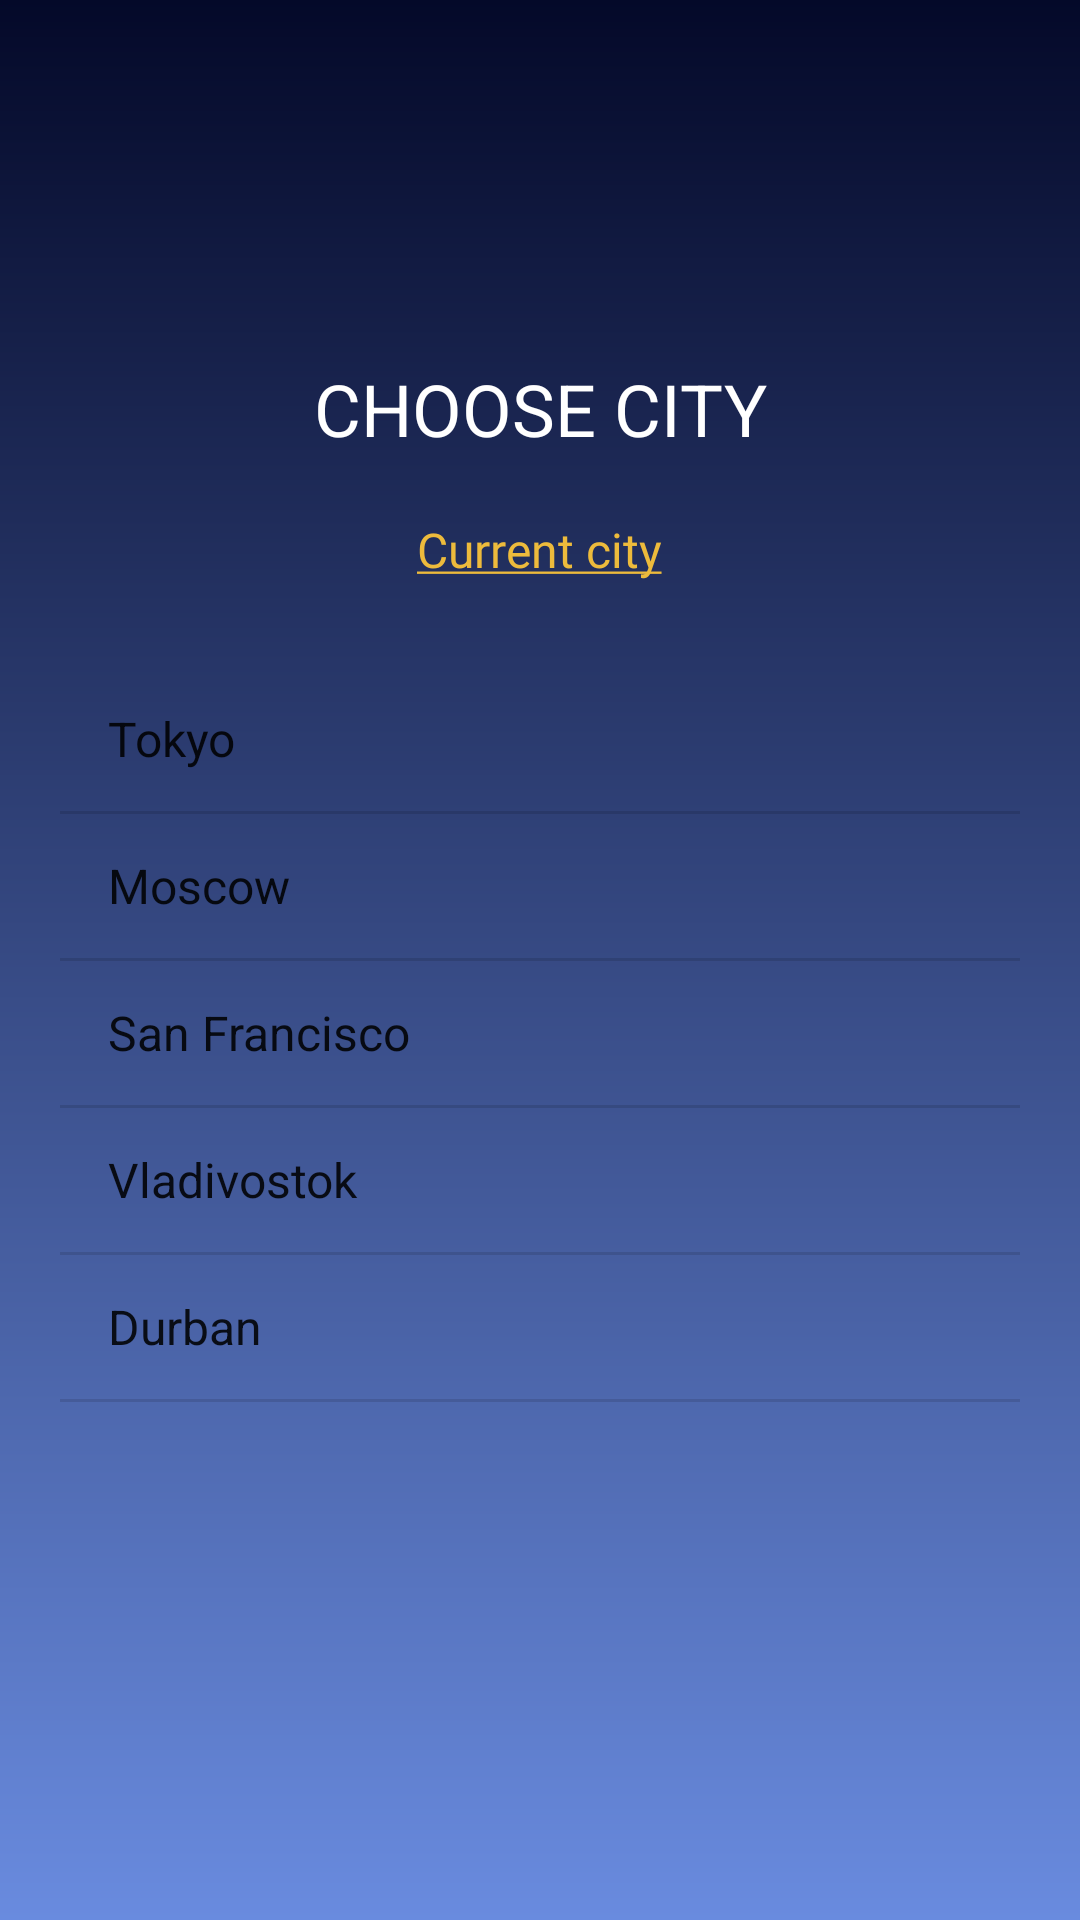

Here is an Android app screen rendered from its layout file. Give the layout XML and the strings, colors and styles it references.
<!-- AndroidManifest.xml: application theme Theme.WeatherAppBySSM -->
<!-- res/layout/added_cities_activity.xml -->
<?xml version="1.0" encoding="utf-8"?>
<LinearLayout xmlns:android="http://schemas.android.com/apk/res/android"
    android:layout_width="match_parent"
    android:layout_height="match_parent"
    android:background="@drawable/gradient_background"
    android:orientation="vertical"
    android:padding="20dp">

    <Space
        android:layout_width="match_parent"
        android:layout_height="100dp" />

    <TextView
        android:layout_width="match_parent"
        android:layout_height="wrap_content"
        android:gravity="center"
        android:text="@string/choose_city"
        android:textAllCaps="true"
        android:textSize="24sp"
        android:textColor="@color/white"/>

    <Space
        android:layout_width="match_parent"
        android:layout_height="20dp" />

    <TextView
        android:id="@+id/currentCityTextView"
        android:layout_width="wrap_content"
        android:layout_height="30dp"
        android:fontFamily="@font/open_sans"
        android:layout_gravity="center"
        android:text="@string/show_current_city_weather"
        android:textColor="@color/warmYellow"
        android:textSize="16sp" />

    <Space
        android:layout_width="match_parent"
        android:layout_height="20dp" />

    <ListView
        android:id="@+id/citiesListView"
        android:layout_width="match_parent"
        android:layout_height="400dp"
        android:choiceMode="singleChoice"
        android:entries="@array/defaultCitiesList" />

</LinearLayout>
<!-- resources referenced by this layout -->
<resources>
  <string-array name="defaultCitiesList">
          <item name="city">Tokyo</item>
          <item name="city">Moscow</item>
          <item name="city">San Francisco</item>
          <item name="city">Vladivostok</item>
          <item name="city">Durban</item>
      </string-array>
  <color name="warmYellow">#EDBB3C</color>
  <color name="white">#FFFFFFFF</color>
  <!-- drawable gradient_background (drawable) -->
  <?xml version="1.0" encoding="utf-8"?>
  <shape xmlns:android="http://schemas.android.com/apk/res/android"
      android:shape="rectangle">
      <gradient
          android:angle="90"
          android:endColor="@color/darkBlue"
          android:startColor="@color/lightBlue"
          android:type="linear" />
  </shape>
  <string name="choose_city">Choose city</string>
  <string name="show_current_city_weather"><u>Current city</u></string>
  <style name="Theme.WeatherAppBySSM" parent="Theme.MaterialComponents.DayNight.DarkActionBar">
          
          <item name="colorPrimary">@color/purple_500</item>
          <item name="colorPrimaryVariant">@color/white</item>
          <item name="colorOnPrimary">@color/white</item>
          
          <item name="colorSecondary">@color/teal_200</item>
          <item name="colorSecondaryVariant">@color/teal_700</item>
          <item name="colorOnSecondary">@color/black</item>
          
          <item name="android:statusBarColor" tools:targetApi="l">?attr/colorPrimaryVariant</item>
          
      </style>
  <color name="darkBlue">#040929</color>
  <color name="lightBlue">#698BDF</color>
  <color name="purple_500">#FF6200EE</color>
  <color name="teal_200">#FF03DAC5</color>
  <color name="teal_700">#FF018786</color>
  <color name="black">#FF000000</color>
</resources>
